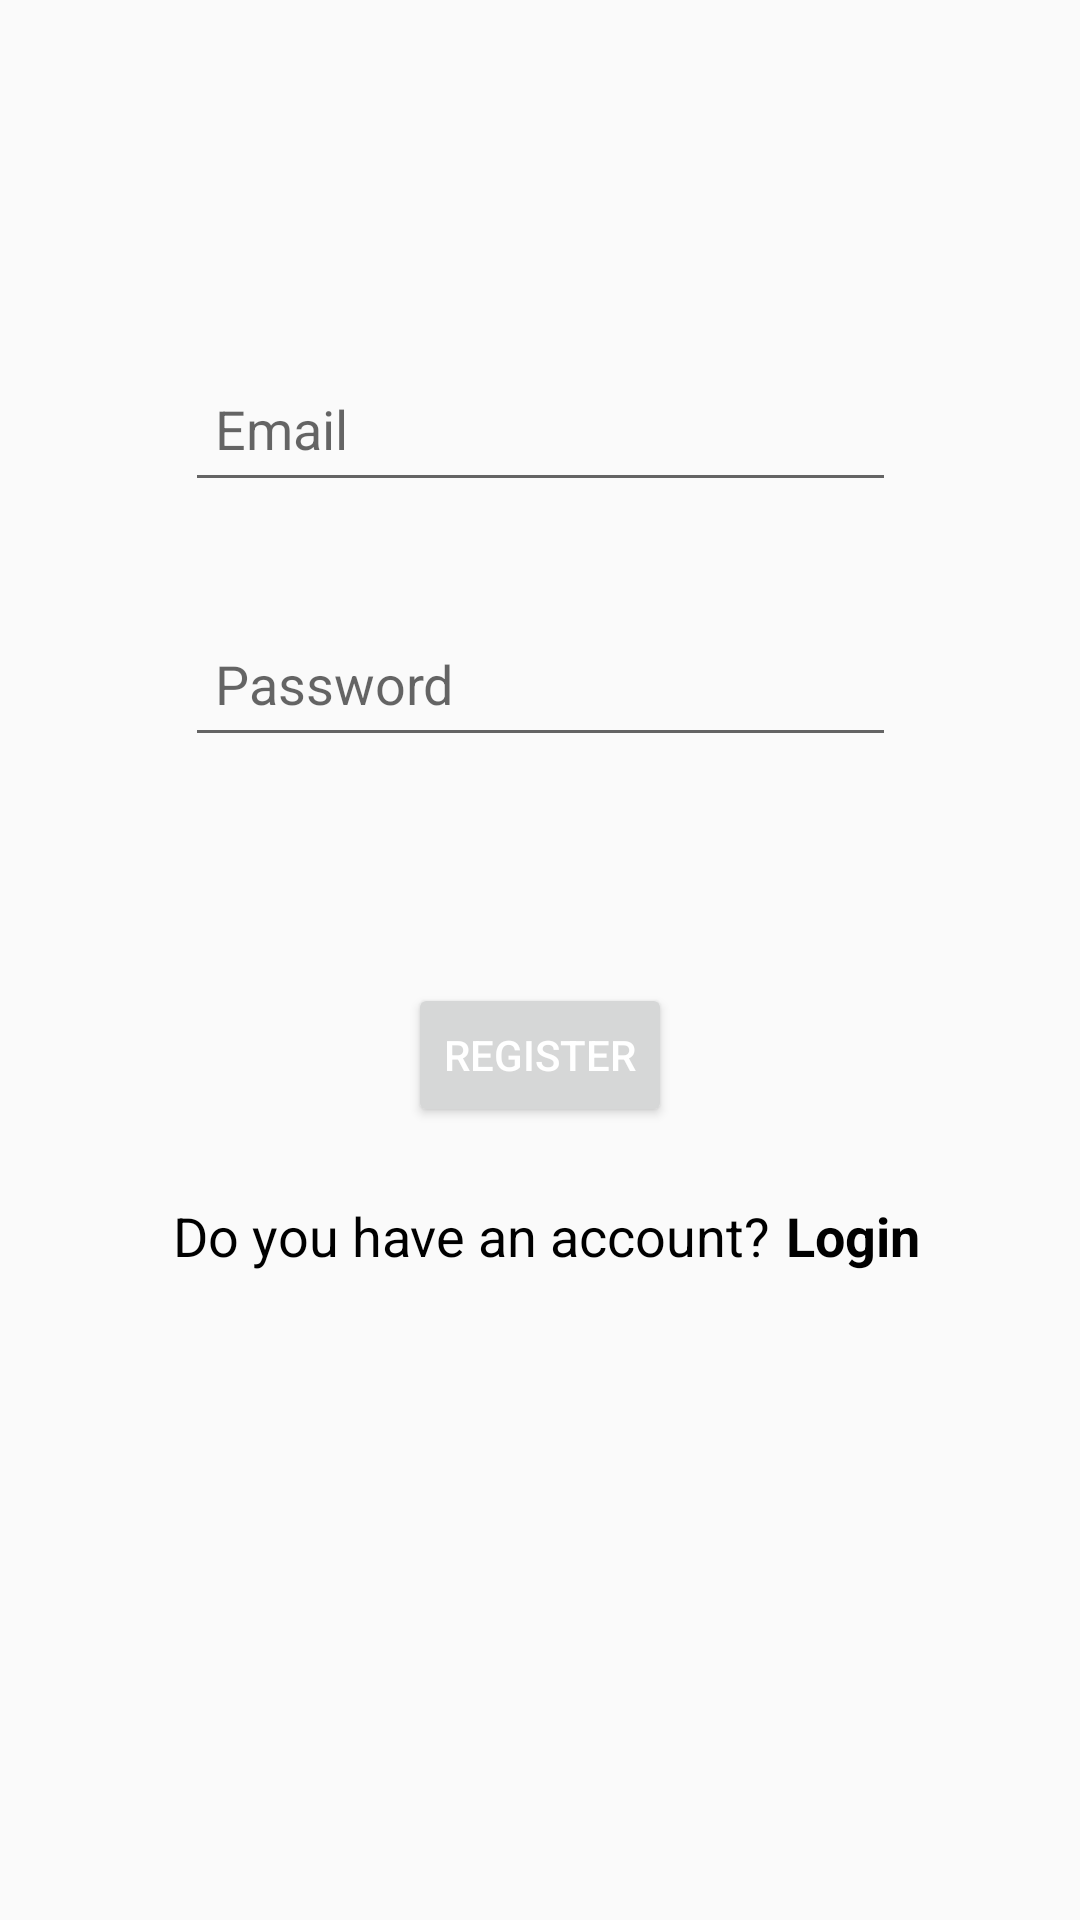

Here is an Android app screen rendered from its layout file. Give the layout XML and the strings, colors and styles it references.
<!-- AndroidManifest.xml: application theme Theme.FirebaseAuthenticatoin -->
<!-- res/layout/activity_register.xml -->
<?xml version="1.0" encoding="utf-8"?>
<androidx.constraintlayout.widget.ConstraintLayout xmlns:android="http://schemas.android.com/apk/res/android"
    xmlns:app="http://schemas.android.com/apk/res-auto"
    xmlns:tools="http://schemas.android.com/tools"
    android:layout_width="match_parent"
    android:layout_height="match_parent"
    tools:context=".RegisterActivity">

    <EditText
        android:id="@+id/editTextEmailAddress"
        android:layout_width="237dp"
        android:layout_height="49dp"
        android:layout_marginTop="104dp"
        android:layout_marginBottom="12dp"
        android:ems="10"
        android:hint="Email"
        android:inputType="textEmailAddress"
        android:padding="10dp"
        android:textColor="@color/black"
        app:layout_constraintBottom_toTopOf="@+id/editTextPassword"
        app:layout_constraintEnd_toEndOf="parent"
        app:layout_constraintHorizontal_bias="0.502"
        app:layout_constraintStart_toStartOf="parent"
        app:layout_constraintTop_toTopOf="parent" />

    <EditText
        android:id="@+id/editTextPassword"
        android:layout_width="237dp"
        android:layout_height="49dp"
        android:layout_marginTop="10dp"
        android:layout_marginBottom="41dp"
        android:ems="10"
        android:hint="Password"
        android:inputType="textPassword"
        android:padding="10dp"
        android:textColor="@color/black"
        app:layout_constraintBottom_toTopOf="@+id/buttonRegister"
        app:layout_constraintStart_toStartOf="@+id/editTextEmailAddress"
        app:layout_constraintTop_toBottomOf="@+id/editTextEmailAddress" />

    <Button
        android:id="@+id/buttonRegister"
        android:layout_width="wrap_content"
        android:layout_height="wrap_content"
        android:layout_marginTop="20dp"
        android:layout_marginBottom="10dp"
        android:text="REGISTER"
        android:onClick="register"
        android:textColor="@color/white"
        app:layout_constraintBottom_toTopOf="@+id/linearLayout"
        app:layout_constraintEnd_toEndOf="parent"
        app:layout_constraintStart_toStartOf="parent"
        app:layout_constraintTop_toBottomOf="@+id/editTextPassword" />

    <LinearLayout
        android:id="@+id/linearLayout"
        android:layout_width="366dp"
        android:layout_height="56dp"
        android:layout_marginBottom="170dp"
        android:orientation="horizontal"
        app:layout_constraintBottom_toBottomOf="parent"
        app:layout_constraintEnd_toEndOf="parent"
        app:layout_constraintHorizontal_bias="0.488"
        app:layout_constraintStart_toStartOf="parent"
        app:layout_constraintTop_toBottomOf="@+id/buttonRegister">

        <TextView
            android:id="@+id/textView"
            android:layout_width="match_parent"
            android:layout_height="wrap_content"
            android:layout_marginLeft="60dp"
            android:layout_weight="1"
            android:text="Do you have an account?"
            android:textColor="@color/black"
            android:textSize="18sp" />

        <TextView
            android:id="@+id/textViewLogin"
            android:layout_width="match_parent"
            android:layout_height="wrap_content"
            android:layout_weight="2.6"
            android:text="Login"
            android:onClick="goToLogin"
            android:textColor="@color/black"
            android:textSize="18sp"
            android:textStyle="bold" />
    </LinearLayout>
</androidx.constraintlayout.widget.ConstraintLayout>
<!-- resources referenced by this layout -->
<resources>
  <style name="Theme.FirebaseAuthenticatoin" parent="Theme.AppCompat.Light.DarkActionBar">
          
          <item name="colorPrimary">@color/purple_500</item>
          <item name="colorPrimaryVariant">@color/purple_700</item>
          <item name="colorOnPrimary">@android:color/white</item>
          
          <item name="colorSecondary">@color/teal_200</item>
          <item name="colorSecondaryVariant">@color/teal_700</item>
          <item name="colorOnSecondary">@android:color/black</item>
          
          <item name="android:statusBarColor">?attr/colorPrimaryVariant</item>
          
      </style>
  <!-- not gathered from this repository: default colours our renderer supplied (Android Studio template values) -->
  <color name="purple_500">#FF6200EE</color>
  <color name="purple_700">#FF3700B3</color>
  <color name="teal_200">#FF03DAC5</color>
  <color name="teal_700">#FF018786</color>
  <color name="black">#FF000000</color>
  <color name="white">#FFFFFFFF</color>
</resources>
